Run: headless pygame with SDL's dummy video driver; simulated clock (each Clock.tick advances the game by its frame time, no real sleeping); random seed 0; keys injected as events and as key.get_pressed() state; no mouse input.
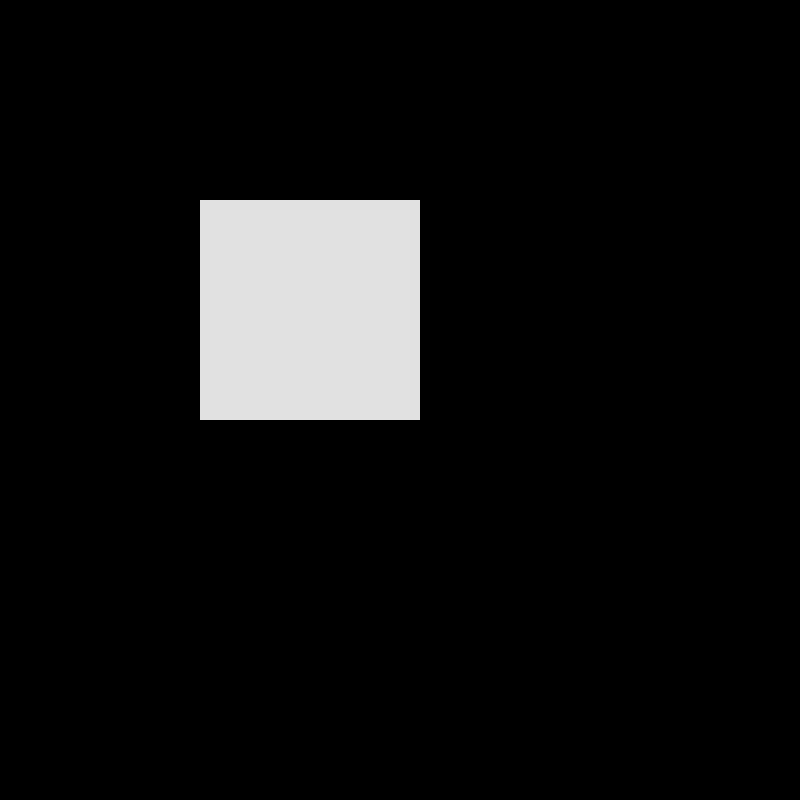
Frame 1 of 4 · flips 1–60 · no input
Frame 2 of 4 · flips 61–180 · tapped SPACE, RETURN · held RIGHT (→), D · screen unchanged from frame 1, image omitted
Frame 3 of 4 · flips 181–300 · held DOWN (↓), S · screen unchanged from frame 2, image omitted
Frame 4 of 4 · flips 301–420 · held LEFT (←), A, UP (↑), W · screen unchanged from frame 3, image omitted

The pygame program that drew these frames:

import pygame
import sys
screenheight=800
screenwidth=800
white=(225,225,225)
red=(225,0,0)
pygame.init()
window=pygame.display.set_mode((screenheight,screenwidth))
size=pygame.Rect(200, 200, 220, 220)
while True:
    for event in pygame.event.get():
    
        pygame.display.set_caption("welcome")
        # print(event)
        if event.type==pygame.KEYDOWN and event.key==pygame.K_ESCAPE:
            sys.exit()
        if event.type==pygame.QUIT:
            sys.exit()
    pygame.draw.rect(window, white, size)
    pygame.display.update()
